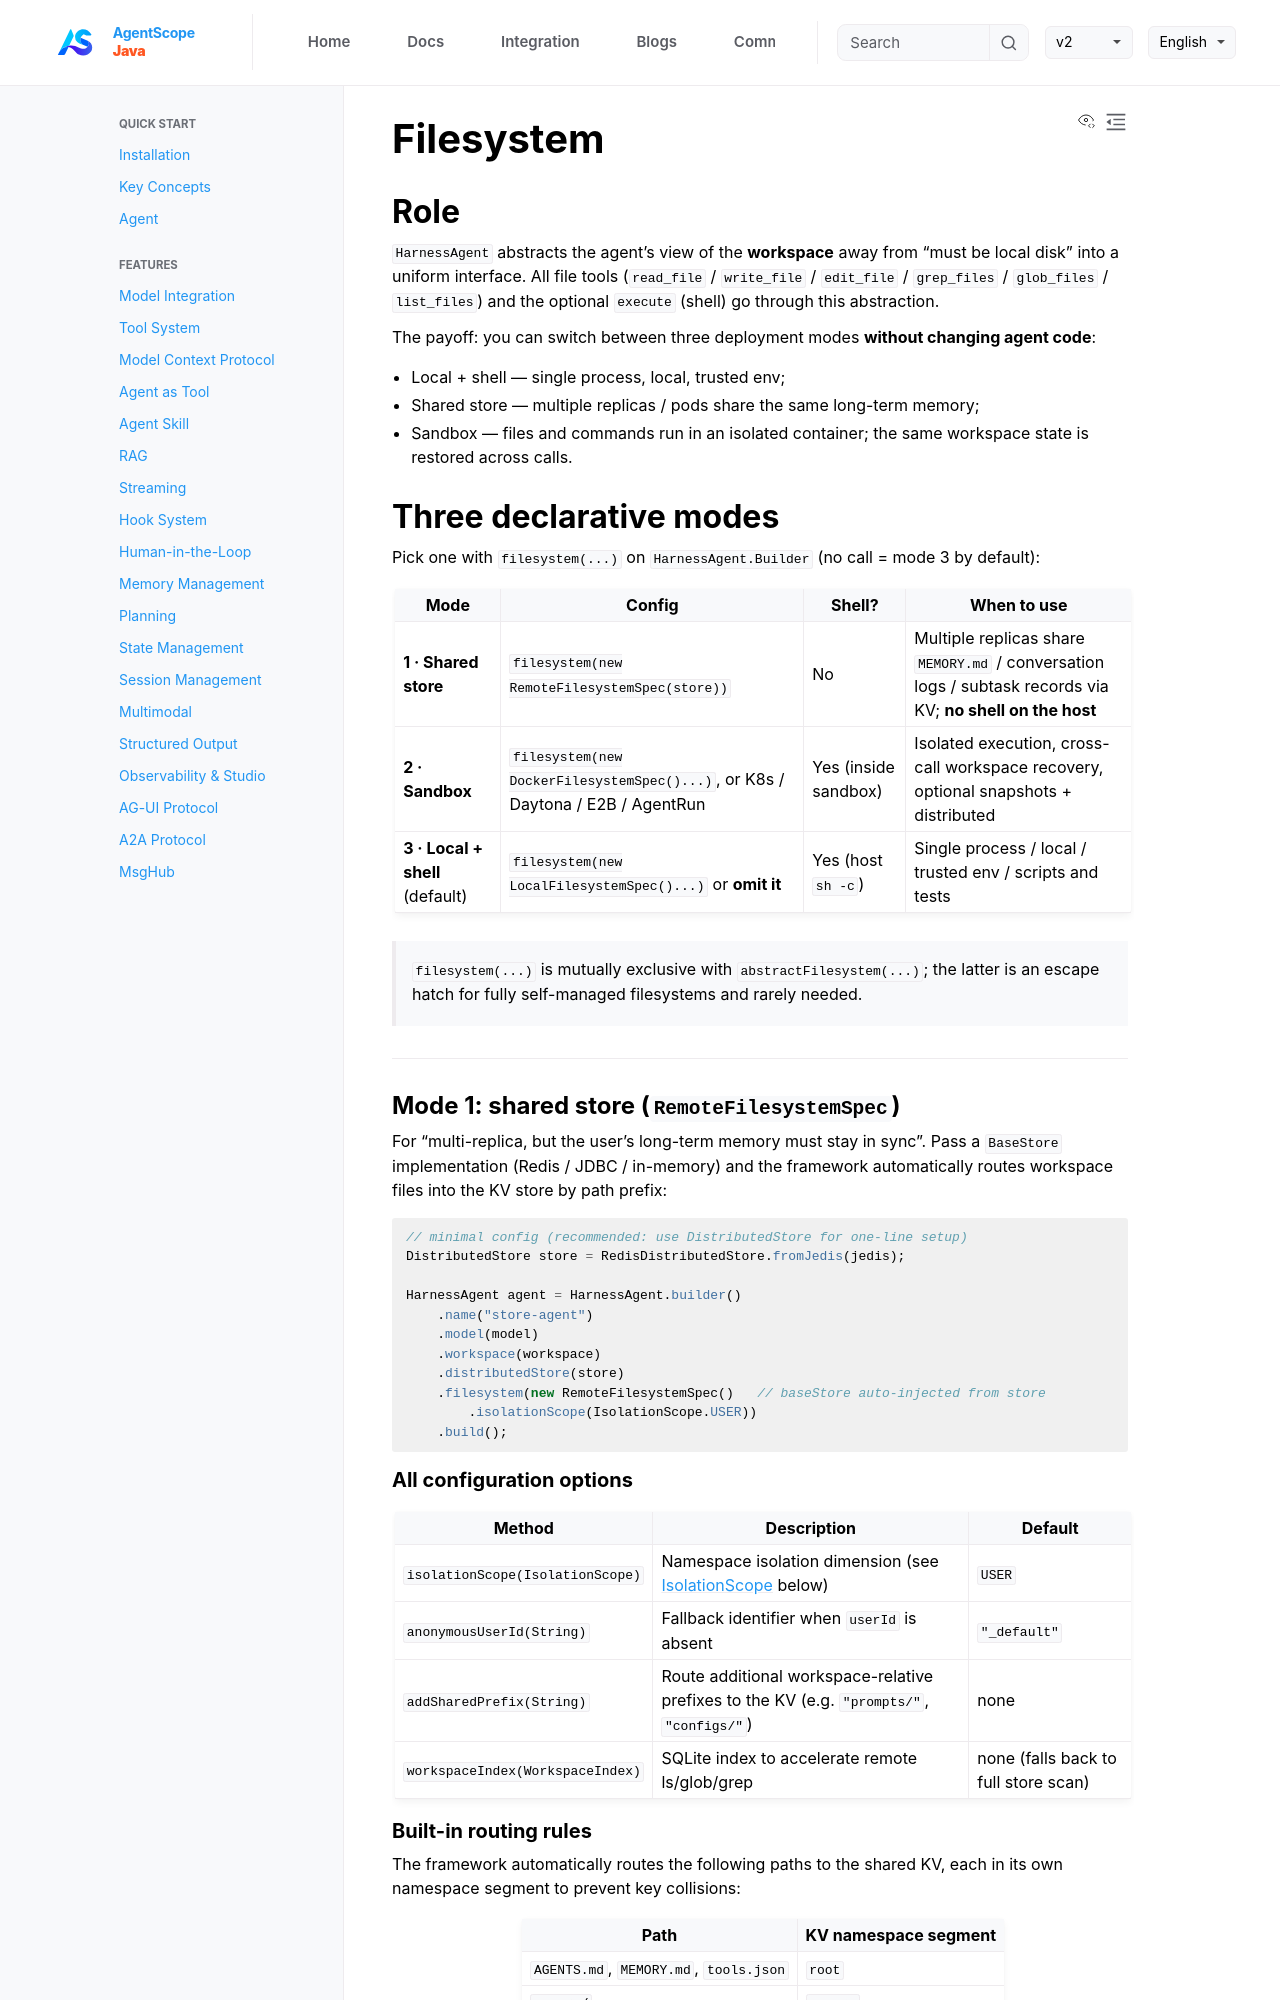

repository: lifl00001/agentscope-java · page: v2/en/docs/harness/filesystem.html · generator: jekyll

---
title: "Filesystem"
description: "Three deployment modes: local + shell / shared store / sandbox; IsolationScope dimensions; multi-user isolation; how skills and tools behave in each mode"
---

## Role

`HarnessAgent` abstracts the agent's view of the **workspace** away from "must be local disk" into a uniform interface. All file tools (`read_file` / `write_file` / `edit_file` / `grep_files` / `glob_files` / `list_files`) and the optional `execute` (shell) go through this abstraction.

The payoff: you can switch between three deployment modes **without changing agent code**:

- Local + shell — single process, local, trusted env;
- Shared store — multiple replicas / pods share the same long-term memory;
- Sandbox — files and commands run in an isolated container; the same workspace state is restored across calls.

## Three declarative modes

Pick one with `filesystem(...)` on `HarnessAgent.Builder` (no call = mode 3 by default):

| Mode | Config | Shell? | When to use |
|------|--------|--------|-------------|
| **1 · Shared store** | `filesystem(new RemoteFilesystemSpec(store))` | No | Multiple replicas share `MEMORY.md` / conversation logs / subtask records via KV; **no shell on the host** |
| **2 · Sandbox** | `filesystem(new DockerFilesystemSpec()...)`, or K8s / Daytona / E2B / AgentRun | Yes (inside sandbox) | Isolated execution, cross-call workspace recovery, optional snapshots + distributed |
| **3 · Local + shell** (default) | `filesystem(new LocalFilesystemSpec()...)` or **omit it** | Yes (host `sh -c`) | Single process / local / trusted env / scripts and tests |

> `filesystem(...)` is mutually exclusive with `abstractFilesystem(...)`; the latter is an escape hatch for fully self-managed filesystems and rarely needed.

---

### Mode 1: shared store (`RemoteFilesystemSpec`)

For "multi-replica, but the user's long-term memory must stay in sync". Pass a `BaseStore` implementation (Redis / JDBC / in-memory) and the framework automatically routes workspace files into the KV store by path prefix:

```java
// minimal config (recommended: use DistributedStore for one-line setup)
DistributedStore store = RedisDistributedStore.fromJedis(jedis);

HarnessAgent agent = HarnessAgent.builder()
    .name("store-agent")
    .model(model)
    .workspace(workspace)
    .distributedStore(store)
    .filesystem(new RemoteFilesystemSpec()   // baseStore auto-injected from store
        .isolationScope(IsolationScope.USER))
    .build();
```

#### All configuration options

| Method | Description | Default |
|--------|-------------|---------|
| `isolationScope(IsolationScope)` | Namespace isolation dimension (see [IsolationScope](#isolationscope--bucketing-across-users-and-replicas) below) | `USER` |
| `anonymousUserId(String)` | Fallback identifier when `userId` is absent | `"_default"` |
| `addSharedPrefix(String)` | Route additional workspace-relative prefixes to the KV (e.g. `"prompts/"`, `"configs/"`) | none |
| `workspaceIndex(WorkspaceIndex)` | SQLite index to accelerate remote ls/glob/grep | none (falls back to full store scan) |
